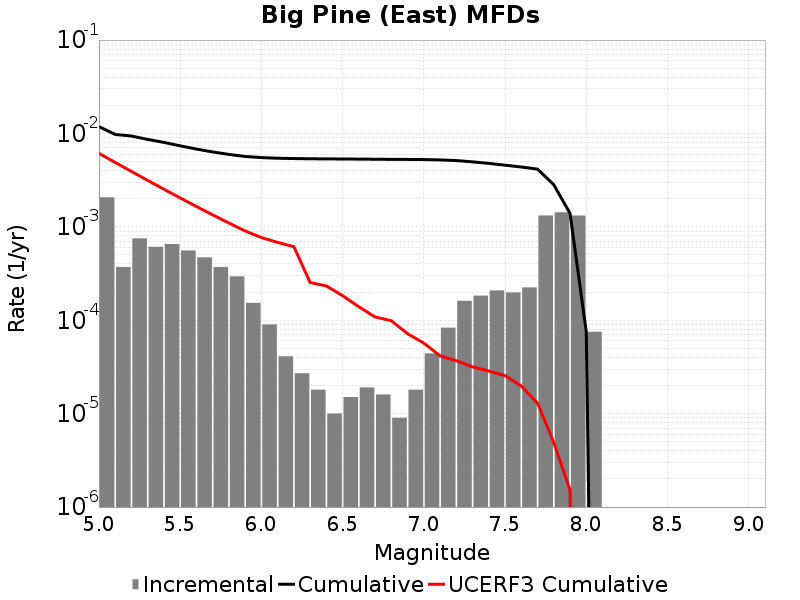

The file beside this chart, header and first rows:
Magnitude, Incremental Rate, Cumulative Rate, UCERF3 Cumulative Rate
5.05, 0.002072, 0.01183, 0.006124
5.15, 3.7211605E-4, 0.00976, 0.004896
5.25, 7.5325917E-4, 0.009388, 0.00392
5.35, 6.10832E-4, 0.008635, 0.003145
5.45, 6.5496436E-4, 0.008024, 0.00253
5.55, 5.5867556E-4, 0.007369, 0.002041
5.65, 4.7141386E-4, 0.00681, 0.001652
5.75, 3.7211605E-4, 0.006339, 0.001344
5.85, 2.948844E-4, 0.005967, 0.001099
5.95, 1.5346026E-4, 0.005672, 9.04257E-4
6.05, 9.027074E-5, 0.005519, 7.683208E-4
6.15, 4.1123338E-5, 0.005428, 6.8189343E-4
6.25, 2.7081222E-5, 0.005387, 6.132883E-4
6.35, 1.8054148E-5, 0.00536, 2.5359727E-4
6.45, 1.0030082E-5, 0.005342, 2.3297206E-4
6.55, 1.5045123E-5, 0.005332, 1.833066E-4
6.65, 1.9057155E-5, 0.005317, 1.393747E-4
6.75, 1.6048132E-5, 0.005298, 1.0844714E-4
6.85, 9.027074E-6, 0.005282, 9.886049E-5
6.95, 1.8054148E-5, 0.005273, 7.1749586E-5
7.05, 4.413236E-5, 0.005255, 5.695796E-5
7.15, 8.324968E-5, 0.005211, 4.1566684E-5
7.25, 1.6148432E-4, 0.005127, 3.68252E-5
7.35, 1.8355051E-4, 0.004966, 3.1703847E-5
7.45, 2.0862572E-4, 0.004782, 2.8567665E-5
7.55, 1.9859563E-4, 0.004574, 2.5552556E-5
7.65, 2.2467384E-4, 0.004375, 1.9751094E-5
7.75, 0.001323, 0.00415, 1.2949697E-5
7.85, 0.001431, 0.002827, 4.8864667E-6
7.95, 0.001321, 0.001396, 1.5221307E-6
8.05, 7.522562E-5, 7.522562E-5, 0.0
8.15, 0.0, 0.0, 0.0
8.25, 0.0, 0.0, 0.0
8.35, 0.0, 0.0, 0.0
8.45, 0.0, 0.0, 0.0
8.55, 0.0, 0.0, 0.0
8.65, 0.0, 0.0, 0.0
8.75, 0.0, 0.0, 0.0
8.85, 0.0, 0.0, 0.0
8.95, 0.0, 0.0, 0.0
9.05, 0.0, 0.0, 0.0
